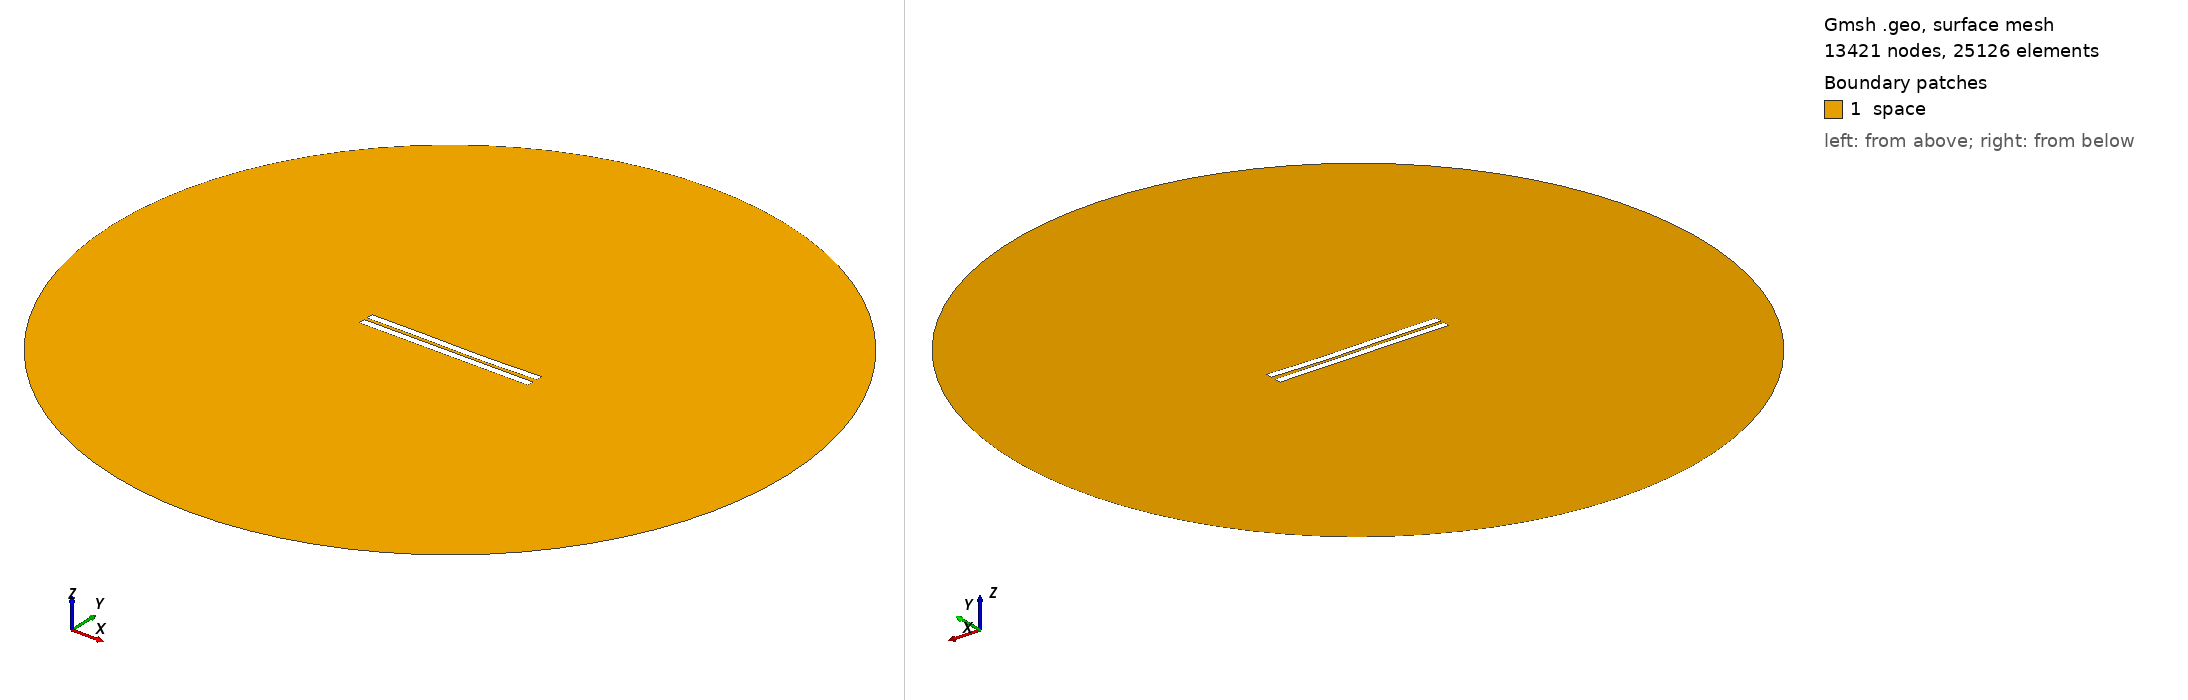

Gmsh geometry script, surface-meshed: 13421 nodes, 25126 surface elements. Boundary patches (legend numbers): 1 space. Left view from above one corner, right view from below the opposite corner. Legend entries are the model's physical surfaces. The drawing asked Gmsh for element sizes between 1% and 20% of the model's largest extent; the script's own settings can give other sizes.

=== 1648.geo (drawn) ===
//---------------------------------------
// Geometry kernel
//---------------------------------------

SetFactory("OpenCASCADE");



//---------------------------------------
// Parameters of the geometry
//---------------------------------------

// Overetch of the upper plate
overetch = 0.0;

// Distance between the plates
distance = 2.0;

// Discretization over the x axis (for the deformation)
nx = 50; 

// Length of the plate
L = 100 - overetch; 

// Number of modes
n = 4; 

// 1st mode coefficient
coeff(1) = 0.07499999999999998;
beta(1) = 0.596864 * 3.1415926535 / L;

// 2nd mode coefficient
coeff(2) = -0.15;
beta(2) = 1.49418 * 3.1415926535 / L;

// 3rd mode coefficient
coeff(3) = 0.15;
beta(3) = 2.50025 * 3.1415926535 / L;

// 4th mode coefficient
coeff(4) = 0.0;
beta(4) = 3.49999 * 3.1415926535 / L;



//---------------------------------------
// Upper plate (deformed rectangle)
//---------------------------------------

// Coordiantes of the upper plate
xmin = -50;
xmax = 50 - overetch;

// Height of the upper plate
yheight = 4 - 2 * overetch;

// Indexes of the points
UpperID[] = {};
LowerID[] = {};
LeftID[] = {};
RightID[] = {};

// Point index
p = 1;

// Horizontal edges
For i In {1:nx}
    x = xmin + (i-1)*(xmax - xmin)/(nx-1);

    y_bottom = distance / 2 + overetch;
    For j In {1:n}
        C = (Cosh(beta(j)*L) + Cos(beta(j)*L)) / (Sinh(beta(j)*L) + Sin(beta(j)*L));
        y_bottom  = y_bottom + coeff(j) * (Cosh(beta(j)*(x+50)) - Cos(beta(j)*(x+50)) - C * (Sinh(beta(j)*(x+50)) - Sin(beta(j)*(x+50))));
    EndFor

    y_top = y_bottom + yheight;

    Point(p) = {x, y_top, 0, 1.0};
    UpperID[i] = p;
    p = p + 1;

    Point(p) = {x, y_bottom, 0, 1.0};
    LowerID[i] = p;
    p = p + 1;
EndFor

// Create point lists
UpperPts[] = {}; LowerPts[] = {};
For i In {1:nx}
  UpperPts[] += {UpperID[i]};
  LowerPts[] += {LowerID[i]};
EndFor

// Build splines
Spline(1) = {UpperPts[]};
Spline(2) = {LowerPts[]};
Line(3) = {LowerPts[nx-1], UpperPts[nx-1]};
Line(4) = {LowerPts[0], UpperPts[0]};

// Build the plane surface
Curve Loop(1) = {2, 3, -1, -4};
Plane Surface(1) = {1};



//---------------------------------------
// Lower plate (rectangle)
//---------------------------------------

// Vertices
Point(1001) = {-50, -1, 0, 1.0};
Point(1002) = { 50, -1, 0, 1.0};
Point(1003) = { 50,  -5, 0, 1.0};
Point(1004) = {-50,  -5, 0, 1.0};

// Edges
Line(5) = {1001, 1002};
Line(6) = {1002, 1003};
Line(7) = {1003, 1004};
Line(8) = {1004, 1001};

// Plane surface
Line Loop(2) = {5, 6, 7, 8};
Plane Surface(2) = {2}; 



//---------------------------------------
// Outer (fictious) boundary
//---------------------------------------

// Points
Point(1005) = {0, 0, 0};       // Center
Point(1006) = {200, 0, 0};     // Start point
Point(1007) = {0, 200, 0};     // 90 degrees
Point(1008) = {-200, 0, 0};    // 180 degrees
Point(1009) = {0, -200, 0};    // 270 degrees

// Circle arcs (each needs start, center, end)
Circle(9) = {1006, 1005, 1007};
Circle(10) = {1007, 1005, 1008};
Circle(11) = {1008, 1005, 1009};
Circle(12) = {1009, 1005, 1006};

// Plane surface for the entire domain
Curve Loop(3) = {9, 10, 11, 12};
Surface(3) = {3};

// Subtract the plates from the whole domain to obtain the actual domain where we want to solve the equations
BooleanDifference{ Surface{3}; Delete; }{ Surface{1}; Surface{2}; Delete; }




//---------------------------------------
// Transfinite Lines/Curves
//---------------------------------------

// Set the number of points on the boundaries
r = 7;

// Plates
Transfinite Curve {1, 2} = 50*r Using Progression 1;
Transfinite Curve {3, 4} = 2*r Using Progression 1;
Transfinite Line {5, 7} = 50*r Using Progression 1;
Transfinite Line {6, 8} = 2*r Using Progression 1;

// Outer boundary
Transfinite Line {9, 10, 11, 12} = 20 Using Progression 1;



//---------------------------------------
// Physical groups
//---------------------------------------                

// Physical curves (boundaries)
Physical Line("force_segment", 10) = {2};
Physical Line("upper_plate", 11) = {1, 3, 4};
Physical Line("lower_plate", 12) = {5, 6, 7, 8};
Physical Line("boundary", 20) = {9, 10, 11, 12};

// Physical Surfaces
Physical Surface("space", 30) = {3};



//---------------------------------------
// 6. Generate the Mesh
//---------------------------------------

// 2D mesh generation
Mesh 2;
